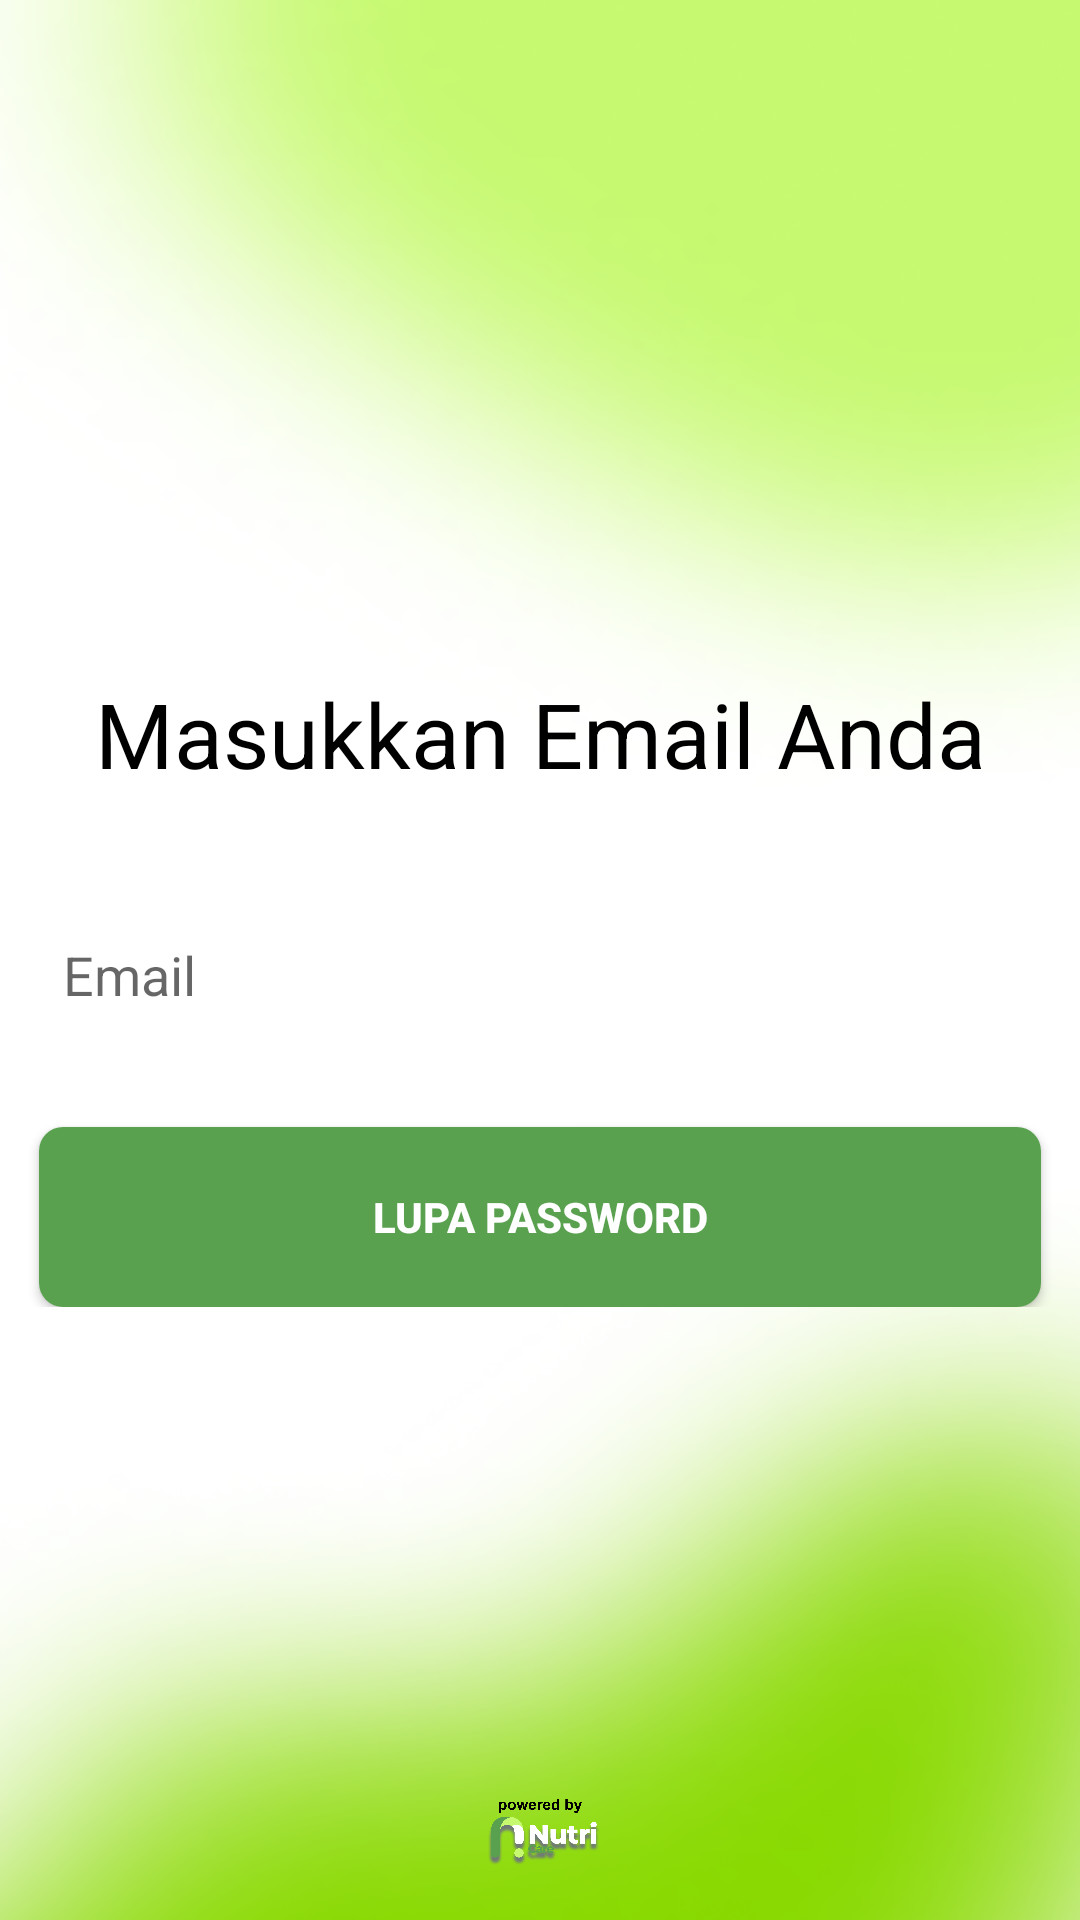

Produce the Android XML layout that renders to this screen, including the resource entries it uses.
<!-- AndroidManifest.xml: application theme Theme.NusaSpot -->
<!-- res/layout/activity_reset_password.xml -->
<?xml version="1.0" encoding="utf-8"?>
<RelativeLayout xmlns:android="http://schemas.android.com/apk/res/android"
    xmlns:app="http://schemas.android.com/apk/res-auto"
    xmlns:tools="http://schemas.android.com/tools"
    android:layout_width="match_parent"
    android:layout_height="match_parent"
    android:background="@drawable/img"
    android:focusableInTouchMode="true">

    <LinearLayout
        android:id="@+id/ll_login"
        android:layout_width="match_parent"
        android:layout_height="wrap_content"
        android:layout_centerVertical="true"
        android:layout_marginTop="8dp"
        android:layout_marginBottom="8dp"
        android:orientation="vertical">

        <TextView
            style="@style/loginHeader"
            android:layout_width="match_parent"
            android:layout_height="wrap_content"
            android:layout_marginTop="@dimen/loginViewsMargin"
            android:gravity="center"
            android:text="Masukkan Email Anda" />

        <com.google.android.material.textfield.TextInputLayout
            android:id="@+id/textInputEmail"
            style="@style/parent"
            android:layout_marginTop="@dimen/loginViewsMargin">

            <EditText
                android:id="@+id/edtEmail"
                android:layout_width="334dp"
                android:layout_height="60dp"
                android:layout_gravity="center"
                android:layout_marginTop="20dp"
                android:background="@drawable/edittext_bg"
                android:drawableLeft="@drawable/ic_baseline_email_24"
                android:drawablePadding="8dp"
                android:hint="Email"
                android:padding="8dp" />

        </com.google.android.material.textfield.TextInputLayout>


        <Button
            android:id="@+id/btnRest"
            style="@style/loginButton"
            android:layout_width="334dp"
            android:layout_gravity="center"
            android:layout_marginTop="@dimen/loginViewsMargin"
            android:text="Lupa Password" />


    </LinearLayout>

    <ImageView
        android:layout_width="wrap_content"
        android:layout_height="wrap_content"
        android:src="@drawable/logo3"
        android:layout_marginTop="145dp"
        android:layout_below="@id/ll_login"
        android:layout_centerHorizontal="true"
        android:contentDescription="@string/logo_description"/>

    <ProgressBar
        android:id="@+id/progressBar"
        android:layout_width="wrap_content"
        android:layout_height="wrap_content"
        android:layout_centerInParent="true"
        android:visibility="gone" />

    <View
        android:id="@+id/darkBackground"
        android:layout_width="match_parent"
        android:layout_height="match_parent"
        android:background="#99292929"
        android:visibility="gone" />

</RelativeLayout>
<!-- resources referenced by this layout -->
<resources>
  <dimen name="loginViewsMargin">20dp</dimen>
  <!-- drawable img: png bitmap (drawable, 114988 bytes) -->
  <!-- drawable logo3: png bitmap (drawable, 131195 bytes) -->
  <string name="logo_description">Logo</string>
  <style name="loginButton" parent="viewParent">
          <item name="android:background">@drawable/login_button_bk</item>
          <item name="android:textColor">@color/whiteTextColor</item>
          <item name="android:textStyle">bold</item>
      </style>
  <style name="loginHeader">
          <item name="android:textColor">@color/primaryTextColor</item>
          <item name="android:textSize">@dimen/headerTextSize</item>
          <item name="android:textStyle">normal</item>
      </style>
  <style name="parent">
          <item name="android:layout_width">match_parent</item>
          <item name="android:layout_height">wrap_content</item>
  
      </style>
  <style name="Theme.NusaSpot" parent="Theme.AppCompat.Light.NoActionBar">
          <item name="colorPrimary">@color/colorPrimary</item>
          <item name="colorPrimaryDark">@color/colorPrimaryDark</item>
          <item name="colorAccent">@color/colorAccent</item>
          <item name="android:statusBarColor">#C6F96F</item>
      </style>
  <style name="viewParent">
          <item name="android:layout_width">wrap_content</item>
          <item name="android:layout_height">wrap_content</item>
      </style>
  <!-- drawable login_button_bk (drawable) -->
  <?xml version="1.0" encoding="utf-8"?>
  <shape xmlns:android="http://schemas.android.com/apk/res/android" android:shape="rectangle" >
      <corners
          android:radius="8dp"
          />
      <gradient
          android:angle="45"
          android:centerX="35%"
          android:startColor="#59A14F"
          android:endColor="#59A14F"
          android:type="linear"
          />
      <size
          android:width="300dp"
          android:height="60dp"
          />
  </shape>
  <color name="whiteTextColor">#FFF</color>
  <color name="primaryTextColor">#000000</color>
  <dimen name="headerTextSize">30sp</dimen>
  <color name="colorPrimary">#59A14F</color>
  <color name="colorPrimaryDark">#59A14F</color>
  <color name="colorAccent">#59A14F</color>
</resources>
